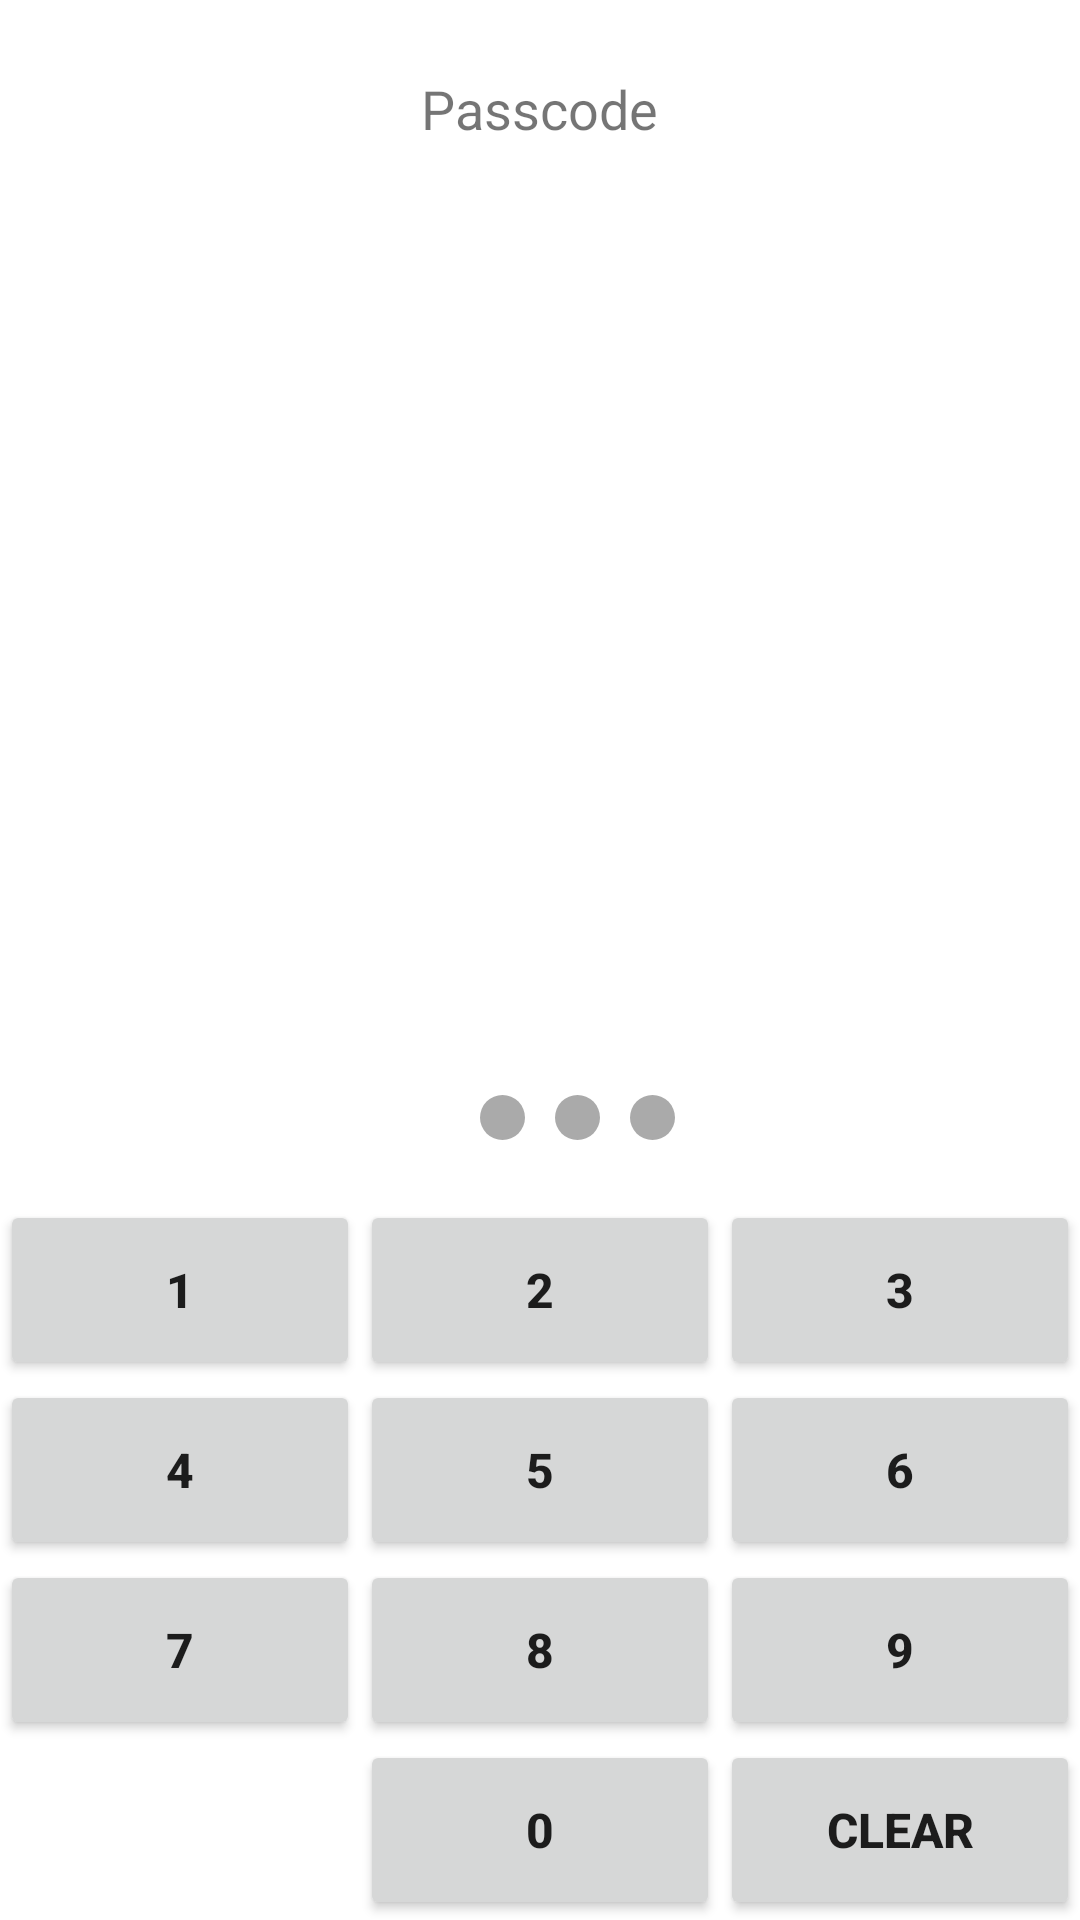

Layout XML and referenced resources for this Android screen:
<!-- AndroidManifest.xml: application theme Theme.InFormSafety -->
<!-- res/layout/activity_passcode.xml -->
<?xml version="1.0" encoding="utf-8"?>
<RelativeLayout xmlns:android="http://schemas.android.com/apk/res/android"
    xmlns:app="http://schemas.android.com/apk/res-auto"
    xmlns:tools="http://schemas.android.com/tools"
    android:layout_width="match_parent"
    android:layout_height="match_parent"
    tools:context=".MainActivity">
    <LinearLayout
        android:layout_width="match_parent"
        android:layout_height="match_parent"
        android:orientation="vertical">

        <TextView
            android:id="@+id/instruction"
            android:layout_width="wrap_content"
            android:layout_height="wrap_content"
            android:text="Passcode"
            android:textSize="18sp"
            android:layout_marginTop="24dp"
            android:layout_gravity="center" />

        <LinearLayout
            android:layout_width="match_parent"
            android:layout_height="0dp"
            android:layout_weight="1"
            android:paddingBottom="20dp"
            android:orientation="horizontal"
            android:gravity="center|bottom">
            <View
                android:id="@+id/view_01"
                android:layout_width="15dp"
                android:layout_height="15dp"
                android:background=" @drawable/bg_view_grey_oval"/>
            <View
                android:id="@+id/view_02"
                android:layout_width="15dp"
                android:layout_height="15dp"
                android:background="@drawable/bg_view_grey_oval"
                android:layout_marginLeft="10sp"/>
            <View
                android:id="@+id/view_03"
                android:layout_width="15dp"
                android:layout_height="15dp"
                android:background="@drawable/bg_view_grey_oval"
                android:layout_marginLeft="10sp"/>
            <View
                android:id="@+id/view_04"
                android:layout_width="15dp"
                android:layout_height="15dp"
                android:background="@drawable/bg_view_grey_oval"
                android:layout_marginLeft="10sp"/>



        </LinearLayout>



        <LinearLayout
            android:layout_width="match_parent"
            android:layout_height="wrap_content"
            android:orientation="vertical">
            <LinearLayout
                android:layout_width="match_parent"
                android:layout_height="60dp"
                android:orientation="horizontal"
                android:weightSum="3">
                <Button
                    android:id="@+id/btn_o1"
                    android:layout_width="0dp"
                    android:layout_height="match_parent"
                    android:layout_weight="1"
                    android:text="1"
                    android:textSize="16dp"
                    android:textStyle="bold" />

                <Button
                    android:id="@+id/btn_o2"
                    android:layout_width="0dp"
                    android:layout_height="match_parent"
                    android:layout_weight="1"
                    android:text="2"
                    android:textSize="16dp"
                    android:textStyle="bold" />

                <Button
                    android:id="@+id/btn_o3"
                    android:layout_width="0dp"
                    android:layout_height="match_parent"
                    android:layout_weight="1"
                    android:text="3"
                    android:textSize="16dp"
                    android:textStyle="bold" />
            </LinearLayout>
            <LinearLayout
                android:layout_width="match_parent"
                android:layout_height="60dp"
                android:orientation="horizontal"
                android:weightSum="3">
                <Button
                    android:id="@+id/btn_o4"
                    android:layout_width="0dp"
                    android:layout_height="match_parent"
                    android:layout_weight="1"
                    android:text="4"
                    android:textSize="16dp"
                    android:textStyle="bold" />

                <Button
                    android:id="@+id/btn_o5"
                    android:layout_width="0dp"
                    android:layout_height="match_parent"
                    android:layout_weight="1"
                    android:text="5"
                    android:textSize="16dp"
                    android:textStyle="bold" />

                <Button
                    android:id="@+id/btn_o6"
                    android:layout_width="0dp"
                    android:layout_height="match_parent"
                    android:layout_weight="1"
                    android:text="6"
                    android:textSize="16dp"
                    android:textStyle="bold" />


            </LinearLayout>
            <LinearLayout
                android:layout_width="match_parent"
                android:layout_height="60dp"
                android:orientation="horizontal"
                android:weightSum="3">
                <Button
                    android:id="@+id/btn_o7"
                    android:layout_width="0dp"
                    android:layout_height="match_parent"
                    android:layout_weight="1"
                    android:text="7"
                    android:textSize="16dp"
                    android:textStyle="bold" />

                <Button
                    android:id="@+id/btn_o8"
                    android:layout_width="0dp"
                    android:layout_height="match_parent"
                    android:layout_weight="1"
                    android:text="8"
                    android:textSize="16dp"
                    android:textStyle="bold" />

                <Button
                    android:id="@+id/btn_o9"
                    android:layout_width="0dp"
                    android:layout_height="match_parent"
                    android:layout_weight="1"
                    android:text="9"
                    android:textSize="16dp"
                    android:textStyle="bold" />


            </LinearLayout>
            <LinearLayout
                android:layout_width="match_parent"
                android:layout_height="60dp"
                android:orientation="horizontal"
                android:weightSum="3">
                <Button

                    android:layout_width="0dp"
                    android:layout_height="match_parent"
                    android:layout_weight="1"
                    android:background="@android:color/transparent"
                    android:text=""
                    android:textSize="16dp"
                    android:textStyle="bold" />

                <Button
                    android:id="@+id/btn_00"
                    android:layout_width="0dp"
                    android:layout_height="match_parent"
                    android:layout_weight="1"
                    android:text="0"
                    android:textSize="16dp"
                    android:textStyle="bold" />

                <Button
                    android:id="@+id/btn_clear"
                    android:layout_width="0dp"
                    android:layout_height="match_parent"
                    android:layout_weight="1"
                    android:text="clear"
                    android:textSize="16dp"
                    android:textStyle="bold" />


            </LinearLayout>


        </LinearLayout>
    </LinearLayout>





</RelativeLayout>
<!-- resources referenced by this layout -->
<resources>
  <!-- drawable bg_view_grey_oval (drawable) -->
  <?xml version="1.0" encoding="utf-8"?>
  <shape xmlns:android="http://schemas.android.com/apk/res/android"
      android:shape="oval">
      <solid android:color="@android:color/darker_gray"/>
      <size android:width="15dp"
          android:height="15dp" />
  </shape>
  <style name="Theme.InFormSafety" parent="Theme.MaterialComponents.DayNight.DarkActionBar">
          
          <item name="colorPrimary">@android:color/holo_blue_dark</item>
          <item name="colorPrimaryVariant">@android:color/holo_blue_dark</item>
          <item name="colorOnPrimary">@color/white</item>
          
          <item name="colorSecondary">@android:color/holo_blue_dark</item>
          <item name="colorSecondaryVariant">@android:color/holo_blue_dark</item>
          <item name="colorOnSecondary">@color/black</item>
          
          <item name="android:statusBarColor" tools:targetApi="l">?attr/colorPrimaryVariant</item>
          
      </style>
  <color name="white">#FFFFFFFF</color>
  <color name="black">#FF000000</color>
</resources>
